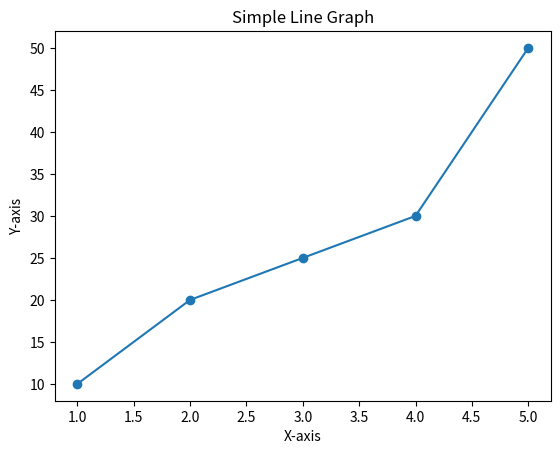

Write the Python code that produced this figure.
import matplotlib.pyplot as plt

# Sample data
x = [1, 2, 3, 4, 5]
y = [10, 20, 25, 30, 50]

# Create the plot
plt.plot(x, y, marker='o', linestyle='-')

# Add labels and title
plt.xlabel('X-axis')
plt.ylabel('Y-axis')
plt.title('Simple Line Graph')

# Show the graph
plt.show()